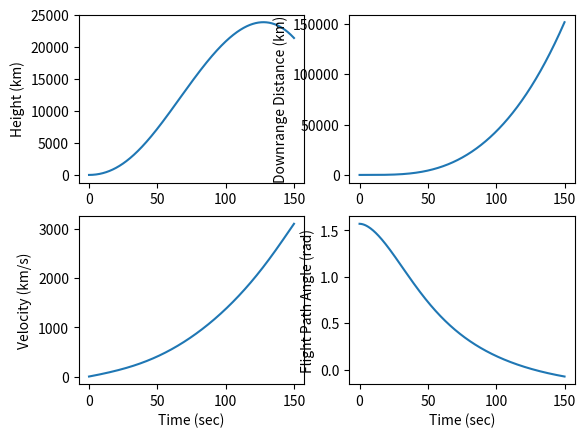

Reproduce this figure in Python.
# Import libraries
import numpy as np
from scipy.integrate import odeint
import matplotlib.pyplot as plt
from datetime import datetime
startTime = datetime.now()

###################################
#            Constants            #
###################################
R_e = 6378e3
# mu = 3.986e5*1e9 #m^3/s^2
g0 = 9.81

Cd0 = 0.17
A = 20  # m^2

Ve1 = 3000
Ve2 = 4500

ep1 = 0.10
ep2 = 0.09

m_star = 10875

m02 = 40000
m01 = 240000

delta = .999999999945

####################################################
#           Stage One Initial Conditions           #
####################################################
B1 = -1200
gamma0 = (np.pi/2)*delta
H0 = 0
X0 = 0
V0 = 0.001

m0 = m01
B = B1

t_b1 = -(m0 - m02)*(1 - ep1)/B1

a1 = (-B1*Ve1/m01 - g0)
a2 = (-B1*Ve1/((m01-m02)*ep1 + m02) - g0)


def f(y,t):
    import numpy as np

    rho = 1.2*np.exp(-y[1]/8000)
    m = m0+B*t

    # vm = y[2]/342
    #
    # Cd = 10*np.sqrt(Cd0)*(vm**9 - (np.sqrt(Cd0)/12))*np.exp(-4.2*vm**3) + Cd0

    Cd = 0.155

    T1 = -Ve1*B
    D1 = .5*Cd*A*rho*y[2]**2

    f0 = y[2]*np.cos(y[3])  # dX/dt
    f1 = y[2]*np.sin(y[3])  # dH/dt
    f2 = (T1/m) - (D1/m) - (g0 - (y[2]*np.cos(y[3]))**2/(R_e + y[1]))*np.sin(y[3])  # dV/dt
    f3 = - (g0/y[2] - (y[2]*np.cos(y[3]))**2/((R_e + y[1])*y[2]))*np.cos(y[3])  # d(gamma)/dt

    return [f0, f1, f2, f3]

t1 = np.linspace(0,t_b1,1000)
init_cond = [X0, H0, V0, gamma0]

soln = odeint(f,init_cond,t1)

X = soln[:, 0]
H = soln[:, 1]
V = soln[:, 2]
gam = soln[:, 3]

# if H[-1]/1e3 > 68 and gam[-1] <.9 and V[-1]/1e3 > 3.4:
#     print([(H[-1]) / 1e3, (V[-1]) / 1e3, gam[-1]])

print([X[-1], H[-1], V[-1], gam[-1]])

# print(datetime.now() - startTime)

abc = plt.figure(1)
plt.subplot(2,2,1)
plt.plot(t1, H)
# plt.xlabel('Time (sec)')
plt.ylabel('Height (km)')

plt.subplot(2,2,2)
plt.plot(t1, X)
# plt.xlabel('Time (sec)')
plt.ylabel('Downrange Distance (km)')

plt.subplot(2,2,3)
plt.plot(t1, V)
plt.xlabel('Time (sec)')
plt.ylabel('Velocity (km/s)')

plt.subplot(2,2,4)
plt.plot(t1, gam) #*180/np.pi)
plt.xlabel('Time (sec)')
plt.ylabel('Flight Path Angle (rad)')

plt.show(abc)

###################################################
#          Stage Two Initial Conditions           #
###################################################
#
# del2 = 0.08 #np.linspace(0.005,0.015,100)
#
# BBB = np.linspace(-80,-400,20)
# for j in range(len(BBB)):
#     B2 = BBB[j]
#
#     m0 = m02
#     B = B2
#
#     gamma0 = gam[-1] - del2
#     H0 = H[-1]
#     X0 = X[-1]
#     V0 = V[-1]
#
#     t_b2 = -(m02 - m_star)*(1 - ep2)/B2
#
#     t2 = np.linspace(0,t_b2,2000)
#     init_cond = [X0, H0, V0, gamma0]
#
#     soln2 = odeint(f,init_cond,t2)
#
#     X2 = soln2[:, 0]
#     H2 = soln2[:, 1]
#     V2 = soln2[:, 2]
#     gam2 = soln2[:, 3]
#
#     # import pdb; pdb.set_trace()
#
#     #Actual orbit apogee
#     #################################
#
#     h_f = ((H[-1]+R_e)*V2[-1]*np.cos(gam2[-1]))
#     p_f = h_f**2/mu
#     Em_f = V2[-1]**2/2 - mu/(H2[-1]+R_e)
#     a_f = -mu/(2*Em_f)
#     e_f = np.sqrt(1 - p_f/a_f)
#     r_a = a_f*(1 + e_f)/1e3
#
#     dr_a = r_a - (35786 + 6378)

    #print([(H2[-1])/1e3,(V2[-1])/1e3,gam2[-1], r_a, dr_a])

#for i in range(len(t2)):
#t2[i] = t2[i] + t1[-1]

#
# abcd = plt.figure(1)
# plt.subplot(2,2,1)
# plt.plot(t2, H2/1e3)
# plt.plot(t1,H/1e3)
# # plt.xlabel('Time (sec)')
# plt.ylabel('Height (km)')
#
# plt.subplot(2,2,2)
# plt.plot(t2, X2/1e3)
# plt.plot(t1,X/1e3)
# # plt.xlabel('Time (sec)')
# plt.ylabel('Downrange Distance (km)')
#
# plt.subplot(2,2,3)
# plt.plot(t2, V2/1e3)
# plt.plot(t1,V/1e3)
# plt.xlabel('Time (sec)')
# plt.ylabel('Velocity (km/s)')
#
# plt.subplot(2,2,4)
# plt.plot(t2, gam2) #*180/np.pi)
# plt.plot(t1,gam)
# plt.xlabel('Time (sec)')
# plt.ylabel('Flight Path Angle (rad)')
#
# plt.show(abcd)








